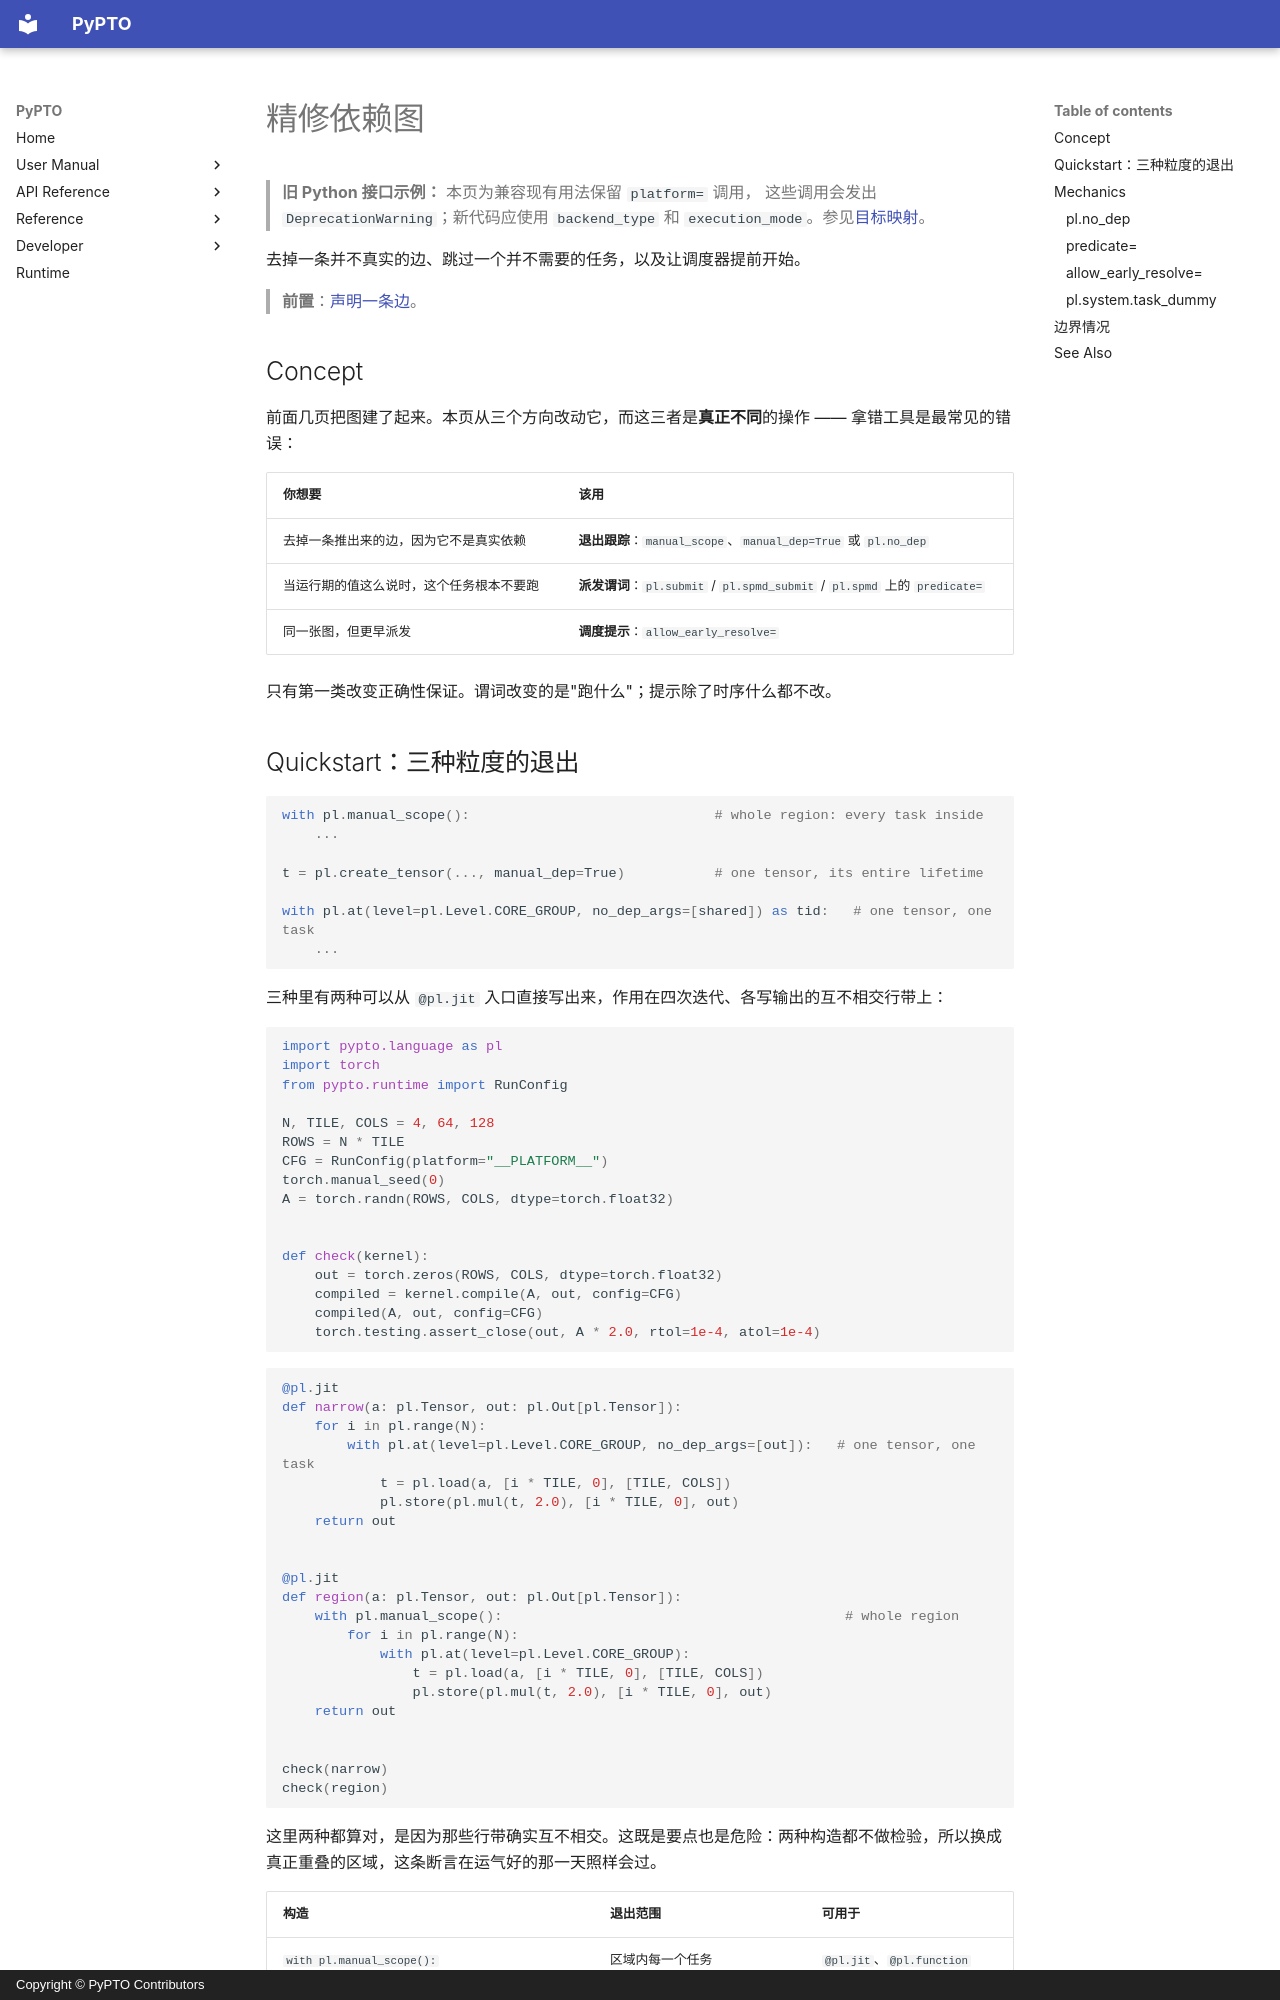

repository: hw-native-sys/pypto · page: zh/user/tasks/03-tuning/index.html · generator: mkdocs · copyright: Copyright © PyPTO Contributors

# 精修依赖图

> **旧 Python 接口示例：** 本页为兼容现有用法保留 `platform=` 调用，
> 这些调用会发出 `DeprecationWarning`；新代码应使用 `backend_type` 和
> `execution_mode`。参见[目标映射](../../dev/08-entry-points.md#迁移旧-platform-示例)。

去掉一条并不真实的边、跳过一个并不需要的任务，以及让调度器提前开始。

> **前置**：[声明一条边](02-submit.md)。

## Concept

前面几页把图建了起来。本页从三个方向改动它，而这三者是**真正不同**的操作 —— 拿错工具是最常见的错误：

| 你想要 | 该用 |
| ------ | ---- |
| 去掉一条推出来的边，因为它不是真实依赖 | **退出跟踪**：`manual_scope`、`manual_dep=True` 或 `pl.no_dep` |
| 当运行期的值这么说时，这个任务根本不要跑 | **派发谓词**：`pl.submit` / `pl.spmd_submit` / `pl.spmd` 上的 `predicate=` |
| 同一张图，但更早派发 | **调度提示**：`allow_early_resolve=` |

只有第一类改变正确性保证。谓词改变的是"跑什么"；提示除了时序什么都不改。
